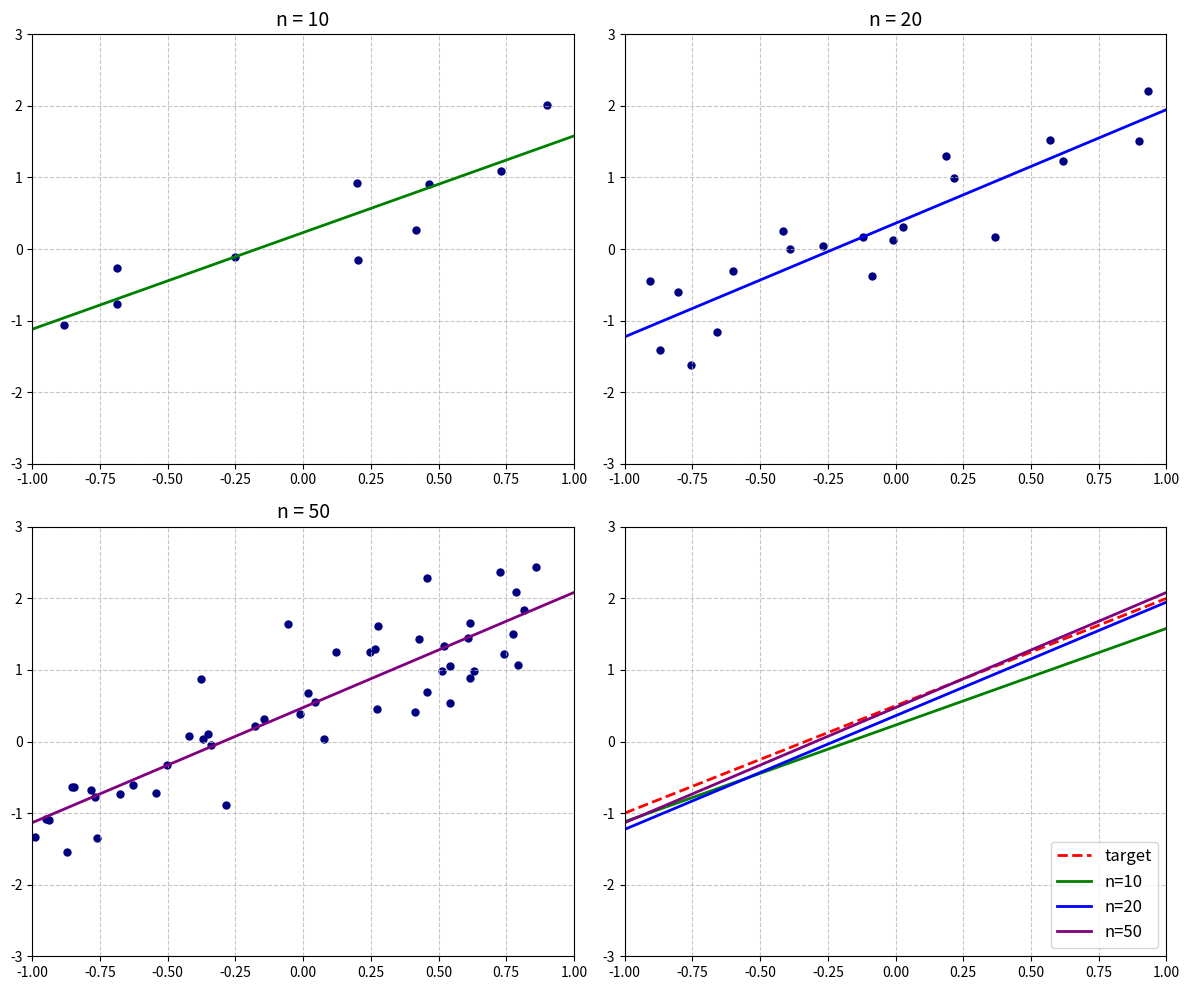

Source code (Python): (Note: this script raises an exception after producing the figure.)
import numpy as np
import matplotlib.pyplot as plt

# Set random seed for reproducibility
np.random.seed(42)

# Generate true function (target model)
def true_function(x):
    return 1.5 * x + 0.5

# Generate data with noise
def generate_data(n_samples):
    x = np.random.uniform(-1, 1, n_samples)
    x = np.sort(x)  # Sort for better visualization
    y = true_function(x) + 0.5 * np.random.randn(n_samples)
    return x, y

# Fit linear regression
def fit_linear_regression(x, y):
    # Add bias term
    X = np.vstack([np.ones(len(x)), x]).T
    # Compute weights using normal equations
    w = np.linalg.inv(X.T @ X) @ X.T @ y
    return w

# Create predictions
def predict(x, w):
    return w[0] + w[1] * x

# Create figure with multiple subplots
fig, axs = plt.subplots(2, 2, figsize=(12, 10))
axs = axs.flatten()

# Detailed visualization line
x_line = np.linspace(-1, 1, 100)
y_line = true_function(x_line)

# Generate and plot for n=10, n=20, and n=50
sample_sizes = [10, 20, 50]
colors = ['g', 'b', 'purple']
weights = []

for i, n in enumerate(sample_sizes):
    x, y = generate_data(n)
    w = fit_linear_regression(x, y)
    weights.append(w)
    
    # Plot data points and fitted line
    axs[i].scatter(x, y, color='navy', s=25)
    axs[i].plot(x_line, predict(x_line, w), color=colors[i], linewidth=2)
    axs[i].set_xlim(-1, 1)
    axs[i].set_ylim(-3, 3)
    axs[i].set_title(f'n = {n}', fontsize=14)
    axs[i].grid(True, linestyle='--', alpha=0.7)

# Plot comparison of all models
axs[3].plot(x_line, y_line, 'r--', linewidth=2, label='target')
for i, n in enumerate(sample_sizes):
    axs[3].plot(x_line, predict(x_line, weights[i]), color=colors[i], linewidth=2, label=f'n={n}')
axs[3].set_xlim(-1, 1)
axs[3].set_ylim(-3, 3)
axs[3].legend(loc='lower right', fontsize=12)
axs[3].grid(True, linestyle='--', alpha=0.7)

# Adjust layout and save
plt.tight_layout()
plt.savefig('plots/linear_regression_training_examples.png', dpi=300)
plt.close()

print("Linear regression training examples plot saved as 'plots/linear_regression_training_examples.png'") 